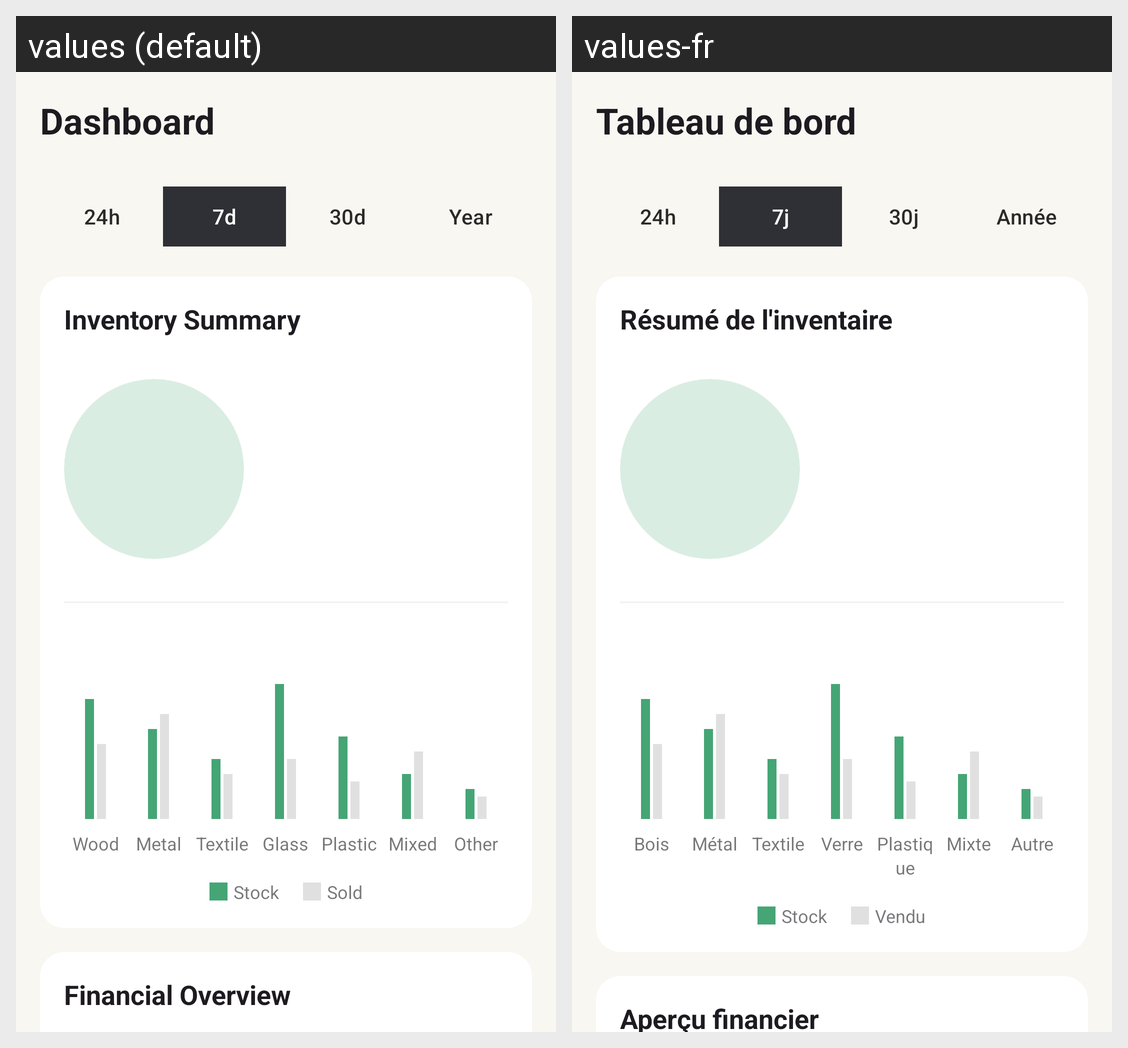

For this localized Android screen grid, give each drawn string resource with its value in every locale shown.
Android screen res/layout/fragment_dashboard.xml rendered under 2 locales, left to right: values (default), values-fr. Device: Nexus 5 (rendered at 1080×1920; each locale shown at half size, 540×960, under a caption strip naming it); theme Theme.UpAgain.
Strings drawn on this screen, with the default value and each locale's value (text and hints the layout hard-codes, and strings that could not be matched under every locale, appear in the picture but are not listed):

dashboard
  values: Dashboard
  values-fr: Tableau de bord

time_24h
  values: 24h
  values-fr: 24h

time_7d
  values: 7d
  values-fr: 7j

time_30d
  values: 30d
  values-fr: 30j

time_year
  values: Year
  values-fr: Année

inventory_summary
  values: Inventory Summary
  values-fr: Résumé de l'inventaire

material_wood
  values: Wood
  values-fr: Bois

material_metal
  values: Metal
  values-fr: Métal

material_textile
  values: Textile
  values-fr: Textile

material_glass
  values: Glass
  values-fr: Verre

material_plastic
  values: Plastic
  values-fr: Plastique

material_mixed
  values: Mixed
  values-fr: Mixte

material_other
  values: Other
  values-fr: Autre

stock
  values: Stock
  values-fr: Stock  [not translated; the default value is used]

sold
  values: Sold
  values-fr: Vendu

financial_overview
  values: Financial Overview
  values-fr: Aperçu financier
